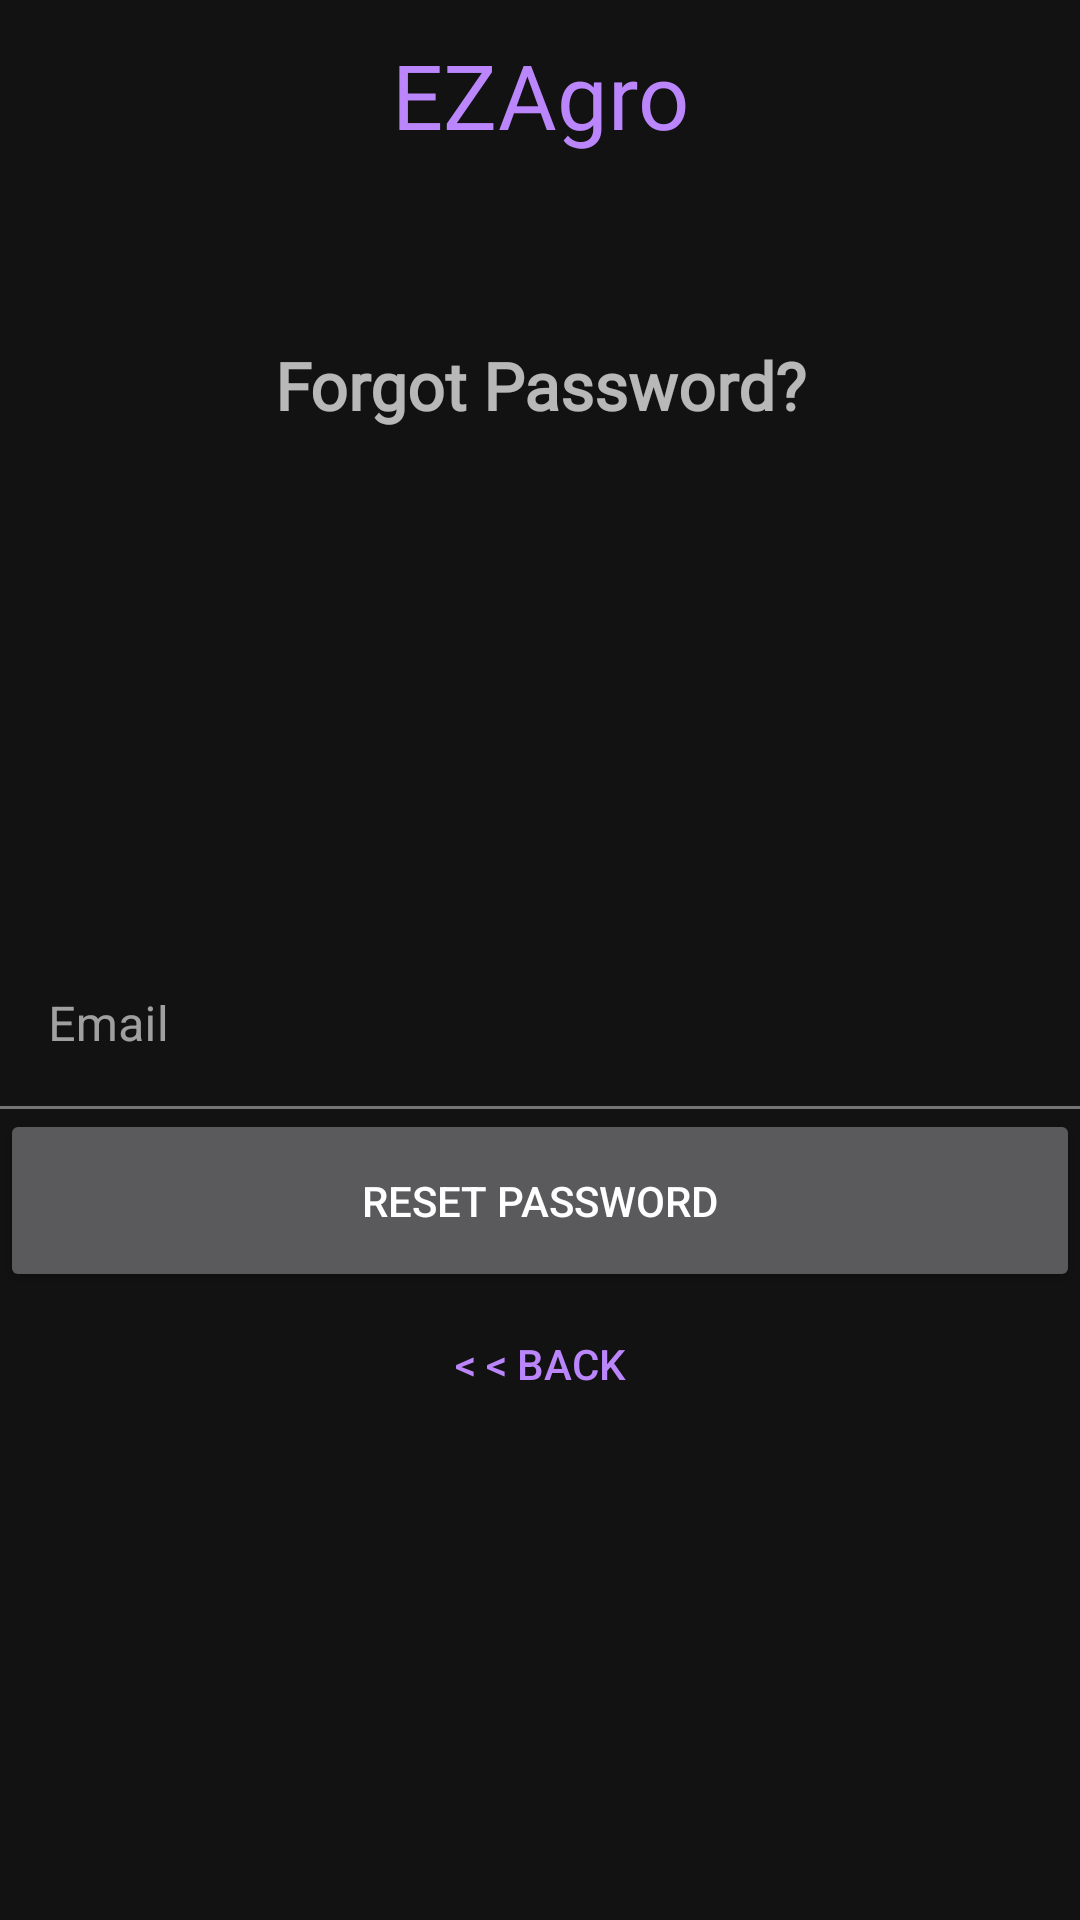

Layout XML and referenced resources for this Android screen:
<!-- AndroidManifest.xml: application theme Theme.EZAgro -->
<!-- res/layout/activity_reset__password.xml -->
<?xml version="1.0" encoding="utf-8"?>
<androidx.constraintlayout.widget.ConstraintLayout xmlns:android="http://schemas.android.com/apk/res/android"
    xmlns:app="http://schemas.android.com/apk/res-auto"
    xmlns:tools="http://schemas.android.com/tools"
    android:layout_width="match_parent"
    android:layout_height="match_parent"
    tools:context=".Reset_Password">

    <LinearLayout
        android:layout_width="match_parent"
        android:layout_height="match_parent"
        android:orientation="vertical">

        <com.google.android.material.textfield.TextInputLayout
            android:layout_width="match_parent"
            android:layout_height="wrap_content">

            <TextView
                android:id="@+id/login_ezagro"
                android:layout_width="match_parent"
                android:layout_height="63dp"
                android:layout_weight="1"
                android:fontFamily="@font/amiri"
                android:gravity="center"
                android:text="EZAgro"
                android:textColor="#BB86FC"
                android:textSize="30sp" />
        </com.google.android.material.textfield.TextInputLayout>

        <com.google.android.material.textfield.TextInputLayout
            android:layout_width="match_parent"
            android:layout_height="251dp">

            <TextView
                android:id="@+id/forgotpass_text"
                android:layout_width="match_parent"
                android:layout_height="wrap_content"
                android:layout_weight="1"
                android:fontFamily="@font/amiri"
                android:gravity="center"
                android:text="Forgot Password?"
                android:textSize="22sp"
                android:textStyle="bold" />

            <TextView
                android:id="@+id/string_text"
                android:layout_width="match_parent"
                android:layout_height="wrap_content"
                android:layout_weight="1"
                android:gravity="center"
                android:paddingLeft="50dp"
                android:paddingRight="50dp"
                tools:text="We just need your Registerd Email Id to send you password reset instruction" />
        </com.google.android.material.textfield.TextInputLayout>

        <com.google.android.material.textfield.TextInputLayout
            android:layout_width="match_parent"
            android:layout_height="wrap_content">

            <EditText
                android:id="@+id/email_resetpass"
                android:layout_width="match_parent"
                android:layout_height="match_parent"
                android:layout_weight="1"
                android:background="#00FFFFFF"
                android:ems="10"
                android:hint="Email"
                android:inputType="textEmailAddress" />

        </com.google.android.material.textfield.TextInputLayout>

        <Button
            android:id="@+id/reset_pass_button"
            android:layout_width="match_parent"
            android:layout_height="61dp"
            android:text="Reset Password" />

        <Button
            android:id="@+id/back_button"
            android:layout_width="match_parent"
            android:layout_height="wrap_content"
            android:background="#00FFFFFF"
            android:text="@string/Back"
            android:textColor="#BB86FC" />

    </LinearLayout>
</androidx.constraintlayout.widget.ConstraintLayout>
<!-- resources referenced by this layout -->
<resources>
  <string name="Back"> &lt; &lt; BACK</string>
  <style name="Theme.EZAgro" parent="Theme.MaterialComponents.NoActionBar">
          
  
          <item name="colorPrimary">@color/purple_200</item>
          <item name="colorPrimaryVariant">@color/purple_700</item>
          <item name="colorOnPrimary">@color/black</item>
          
          <item name="colorSecondary">@color/teal_200</item>
          <item name="colorSecondaryVariant">@color/teal_200</item>
          <item name="colorOnSecondary">@color/black</item>
          
          <item name="android:statusBarColor" tools:targetApi="l">?attr/colorPrimaryVariant</item>
          
      </style>
  <!-- not gathered from this repository: default colours our renderer supplied (Android Studio template values) -->
  <color name="purple_200">#FFBB86FC</color>
  <color name="purple_700">#FF3700B3</color>
  <color name="teal_200">#FF03DAC5</color>
  <color name="black">#FF000000</color>
</resources>
